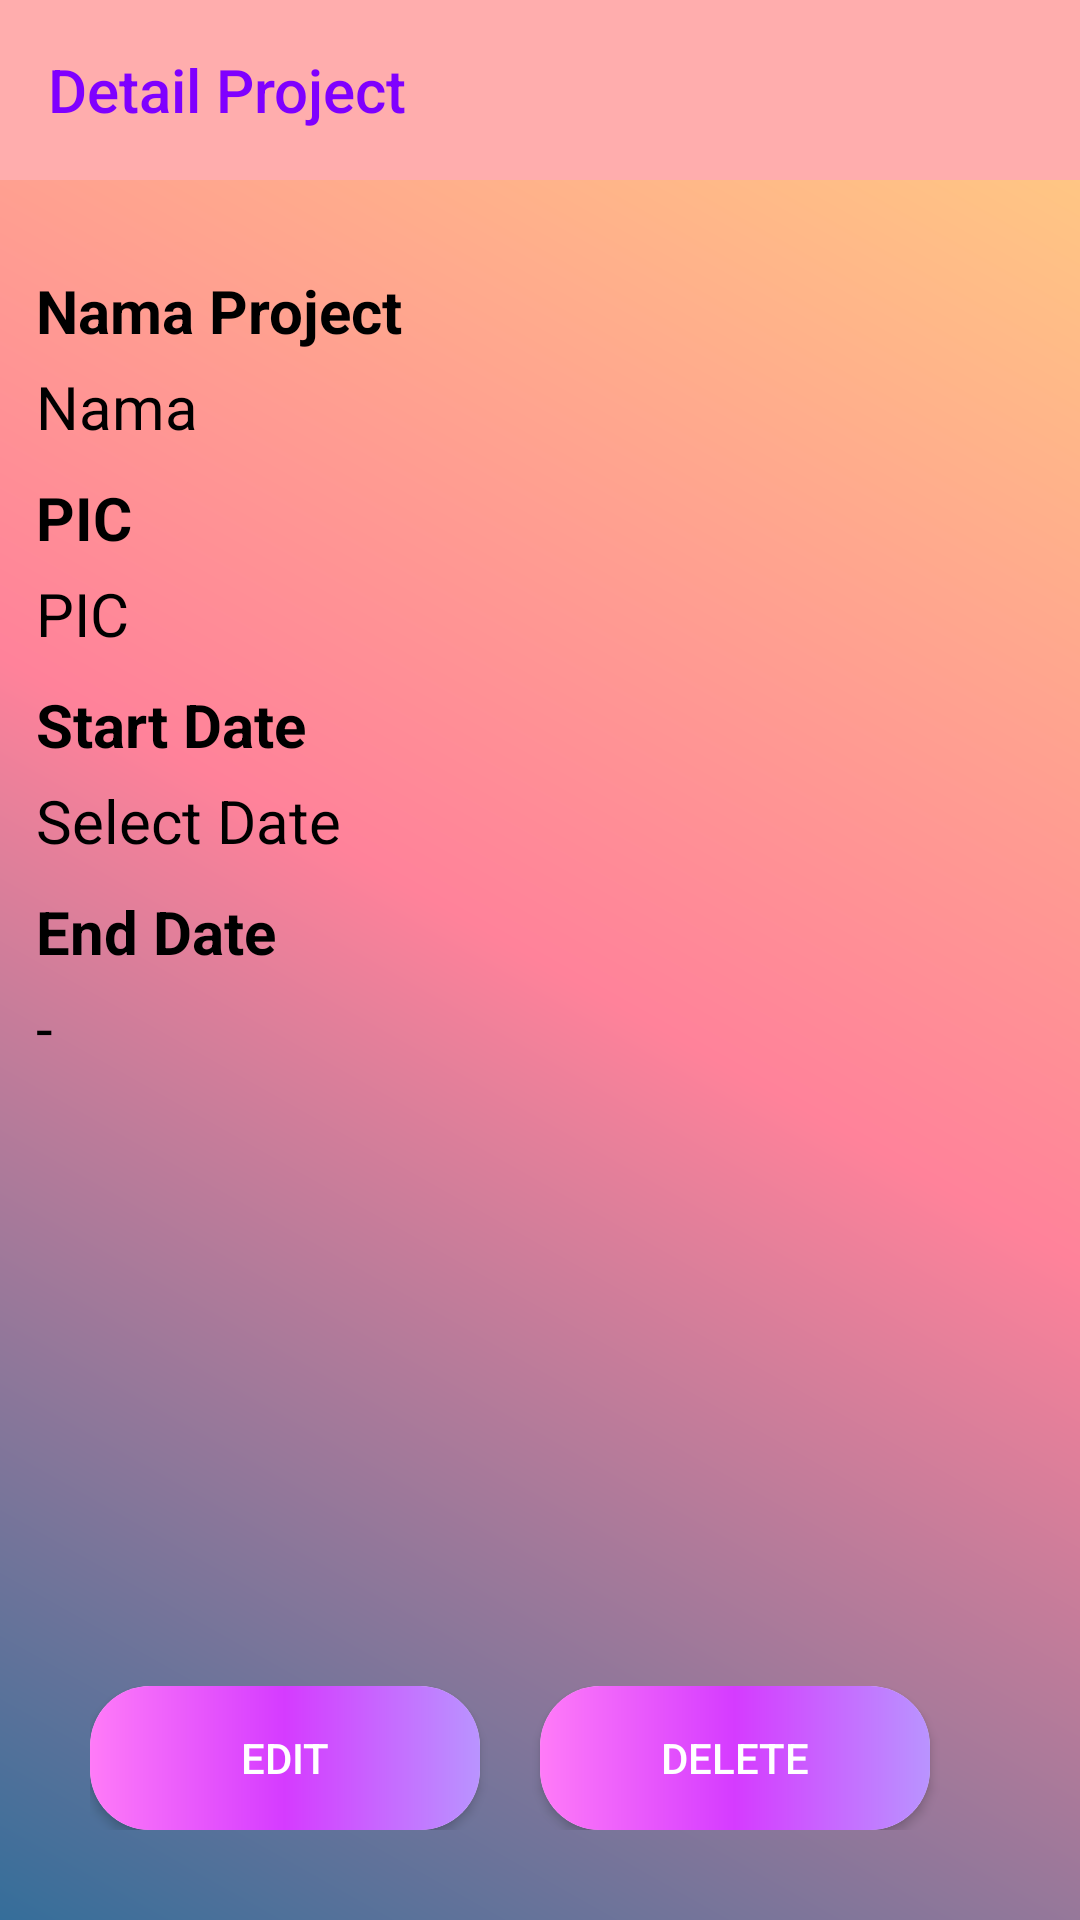

Write the Android layout XML for this screen, with the resource values it uses.
<!-- AndroidManifest.xml: application theme Theme.UAS -->
<!-- res/layout/activity_detail_project.xml -->
<?xml version="1.0" encoding="utf-8"?>
<androidx.coordinatorlayout.widget.CoordinatorLayout xmlns:android="http://schemas.android.com/apk/res/android"
    xmlns:app="http://schemas.android.com/apk/res-auto"
    xmlns:tools="http://schemas.android.com/tools"
    android:layout_width="match_parent"
    android:layout_height="match_parent"
    android:orientation="vertical"
    android:background="@drawable/gradwallpaper"
    tools:context=".DetailProjectActivity">

    <Toolbar
        android:id="@+id/toolbar"
        android:layout_width="match_parent"
        android:layout_height="60dp"
        android:background="#FFADAD"
        android:title="@string/detail_project"
        android:titleTextColor="#7F00FF"
        app:menu="@menu/menu_home"
        tools:targetApi="m" />

    <LinearLayout
        android:layout_width="match_parent"
        android:layout_height="wrap_content"
        android:layout_marginHorizontal="12dp"
        android:layout_marginTop="80dp"
        android:orientation="vertical">

        <TextView
            style="@style/TVDataIntern"
            android:text="@string/nama_project" />

        <TextView
            android:id="@+id/TVNamaProject"
            style="@style/ETDataIntern"
            android:text="@string/nama"/>

        <TextView
            style="@style/TVDataIntern"
            android:text="@string/pic" />
        <TextView
            android:id="@+id/TVPICProject"
            style="@style/ETDataIntern"
            android:text="@string/pic"/>

        <TextView
            style="@style/TVDataIntern"
            android:text="@string/start_date" />
        <TextView
            style="@style/ETDataIntern"
            android:id="@+id/TVStartDate"
            android:clickable="false"
            android:text="@string/select_date"/>

        <TextView
            style="@style/TVDataIntern"
            android:text="@string/end_date" />
        <TextView
            style="@style/ETDataIntern"
            android:id="@+id/TVEndDate"
            android:text="@string/strip"/>
    </LinearLayout>
    <LinearLayout
        android:id="@+id/LLBtnDetailProject"
        android:layout_width="match_parent"
        android:layout_height="wrap_content"
        android:layout_margin="20dp"
        android:padding="10dp"
        android:orientation="horizontal"
        android:layout_gravity="bottom">
        <com.google.android.material.card.MaterialCardView
            android:layout_width="150dp"
            android:layout_height="wrap_content"
            android:layout_gravity="bottom|center"
            android:layout_marginHorizontal="20dp"
            android:layout_weight="1"
            android:layout_marginEnd="20dp"
            app:cardCornerRadius="20dp">
            <Button
                android:id="@+id/btnEditProject"
                android:layout_width="match_parent"
                android:layout_height="match_parent"
                android:background="@drawable/gradbutton"
                android:textColor="@color/white"
                android:text="@string/edit"
                tools:ignore="ButtonStyle" />
        </com.google.android.material.card.MaterialCardView>
        <com.google.android.material.card.MaterialCardView
            android:layout_width="150dp"
            android:layout_height="wrap_content"
            android:layout_gravity="bottom|center"
            android:layout_marginHorizontal="20dp"
            android:layout_weight="1"
            android:layout_marginEnd="20dp"
            app:cardCornerRadius="20dp">
            <Button
                android:id="@+id/btnDeleteProject"
                android:layout_width="match_parent"
                android:layout_height="match_parent"
                android:background="@drawable/gradbutton"
                android:textColor="@color/white"
                android:text="@string/delete"/>
        </com.google.android.material.card.MaterialCardView>
    </LinearLayout>
</androidx.coordinatorlayout.widget.CoordinatorLayout>
<!-- resources referenced by this layout -->
<resources>
  <!-- drawable gradbutton (drawable) -->
  <?xml version="1.0" encoding="utf-8"?>
  
  <shape xmlns:android="http://schemas.android.com/apk/res/android"
      android:shape="rectangle">
      <gradient
          android:startColor="#B994FF"
          android:centerColor="#D53BFF"
          android:endColor="#FF7BF8"
          android:angle="180" />
      <corners android:radius="3dp" />
  </shape>
  <!-- drawable gradwallpaper (drawable) -->
  <?xml version="1.0" encoding="utf-8"?>
  
  <shape xmlns:android="http://schemas.android.com/apk/res/android"
      android:shape="rectangle">
      <gradient
          android:type="linear"
          android:startColor="#FFD180"
          android:centerColor="#FF829A"
          android:endColor="#356E9A"
          android:angle="225" />
  </shape>
  <string name="delete">Delete</string>
  <string name="detail_project">Detail Project</string>
  <string name="edit">Edit</string>
  <string name="end_date">End Date</string>
  <string name="nama">Nama</string>
  <string name="nama_project">Nama Project</string>
  <string name="pic">PIC</string>
  <string name="select_date">Select Date</string>
  <string name="start_date">Start Date</string>
  <string name="strip">-</string>
  <style name="ETDataIntern">
          <item name="android:layout_width">match_parent</item>
          <item name="android:layout_height">wrap_content</item>
          <item name="android:textSize">20sp</item>
          <item name="android:textColor">@color/black</item>
          <item name="android:layout_marginTop">5dp</item>
          <item name="android:layout_weight">2</item>
      </style>
  <style name="TVDataIntern">
          <item name="android:layout_height">wrap_content</item>
          <item name="android:layout_width">match_parent</item>
          <item name="android:textSize">20sp</item>
          <item name="android:textStyle">bold</item>
          <item name="android:textColor">@color/black</item>
          <item name="android:layout_marginTop">10dp</item>
          <item name="android:layout_weight">1</item>
      </style>
  <style name="Theme.UAS" parent="Theme.AppCompat.DayNight.NoActionBar">
          
          <item name="colorPrimary">@color/purple_500</item>
          <item name="colorPrimaryVariant">@color/purple_700</item>
          <item name="colorOnPrimary">@color/white</item>
          
          <item name="colorSecondary">@color/teal_200</item>
          <item name="colorSecondaryVariant">@color/teal_700</item>
          <item name="colorOnSecondary">@color/black</item>
          
          <item name="android:statusBarColor" tools:targetApi="l">?attr/colorPrimaryVariant</item>
          
      </style>
  <!-- not gathered from this repository: default colours our renderer supplied (Android Studio template values) -->
  <color name="purple_500">#FF6200EE</color>
  <color name="purple_700">#FF3700B3</color>
  <color name="teal_200">#FF03DAC5</color>
  <color name="teal_700">#FF018786</color>
  <color name="black">#FF000000</color>
  <color name="white">#FFFFFFFF</color>
</resources>
